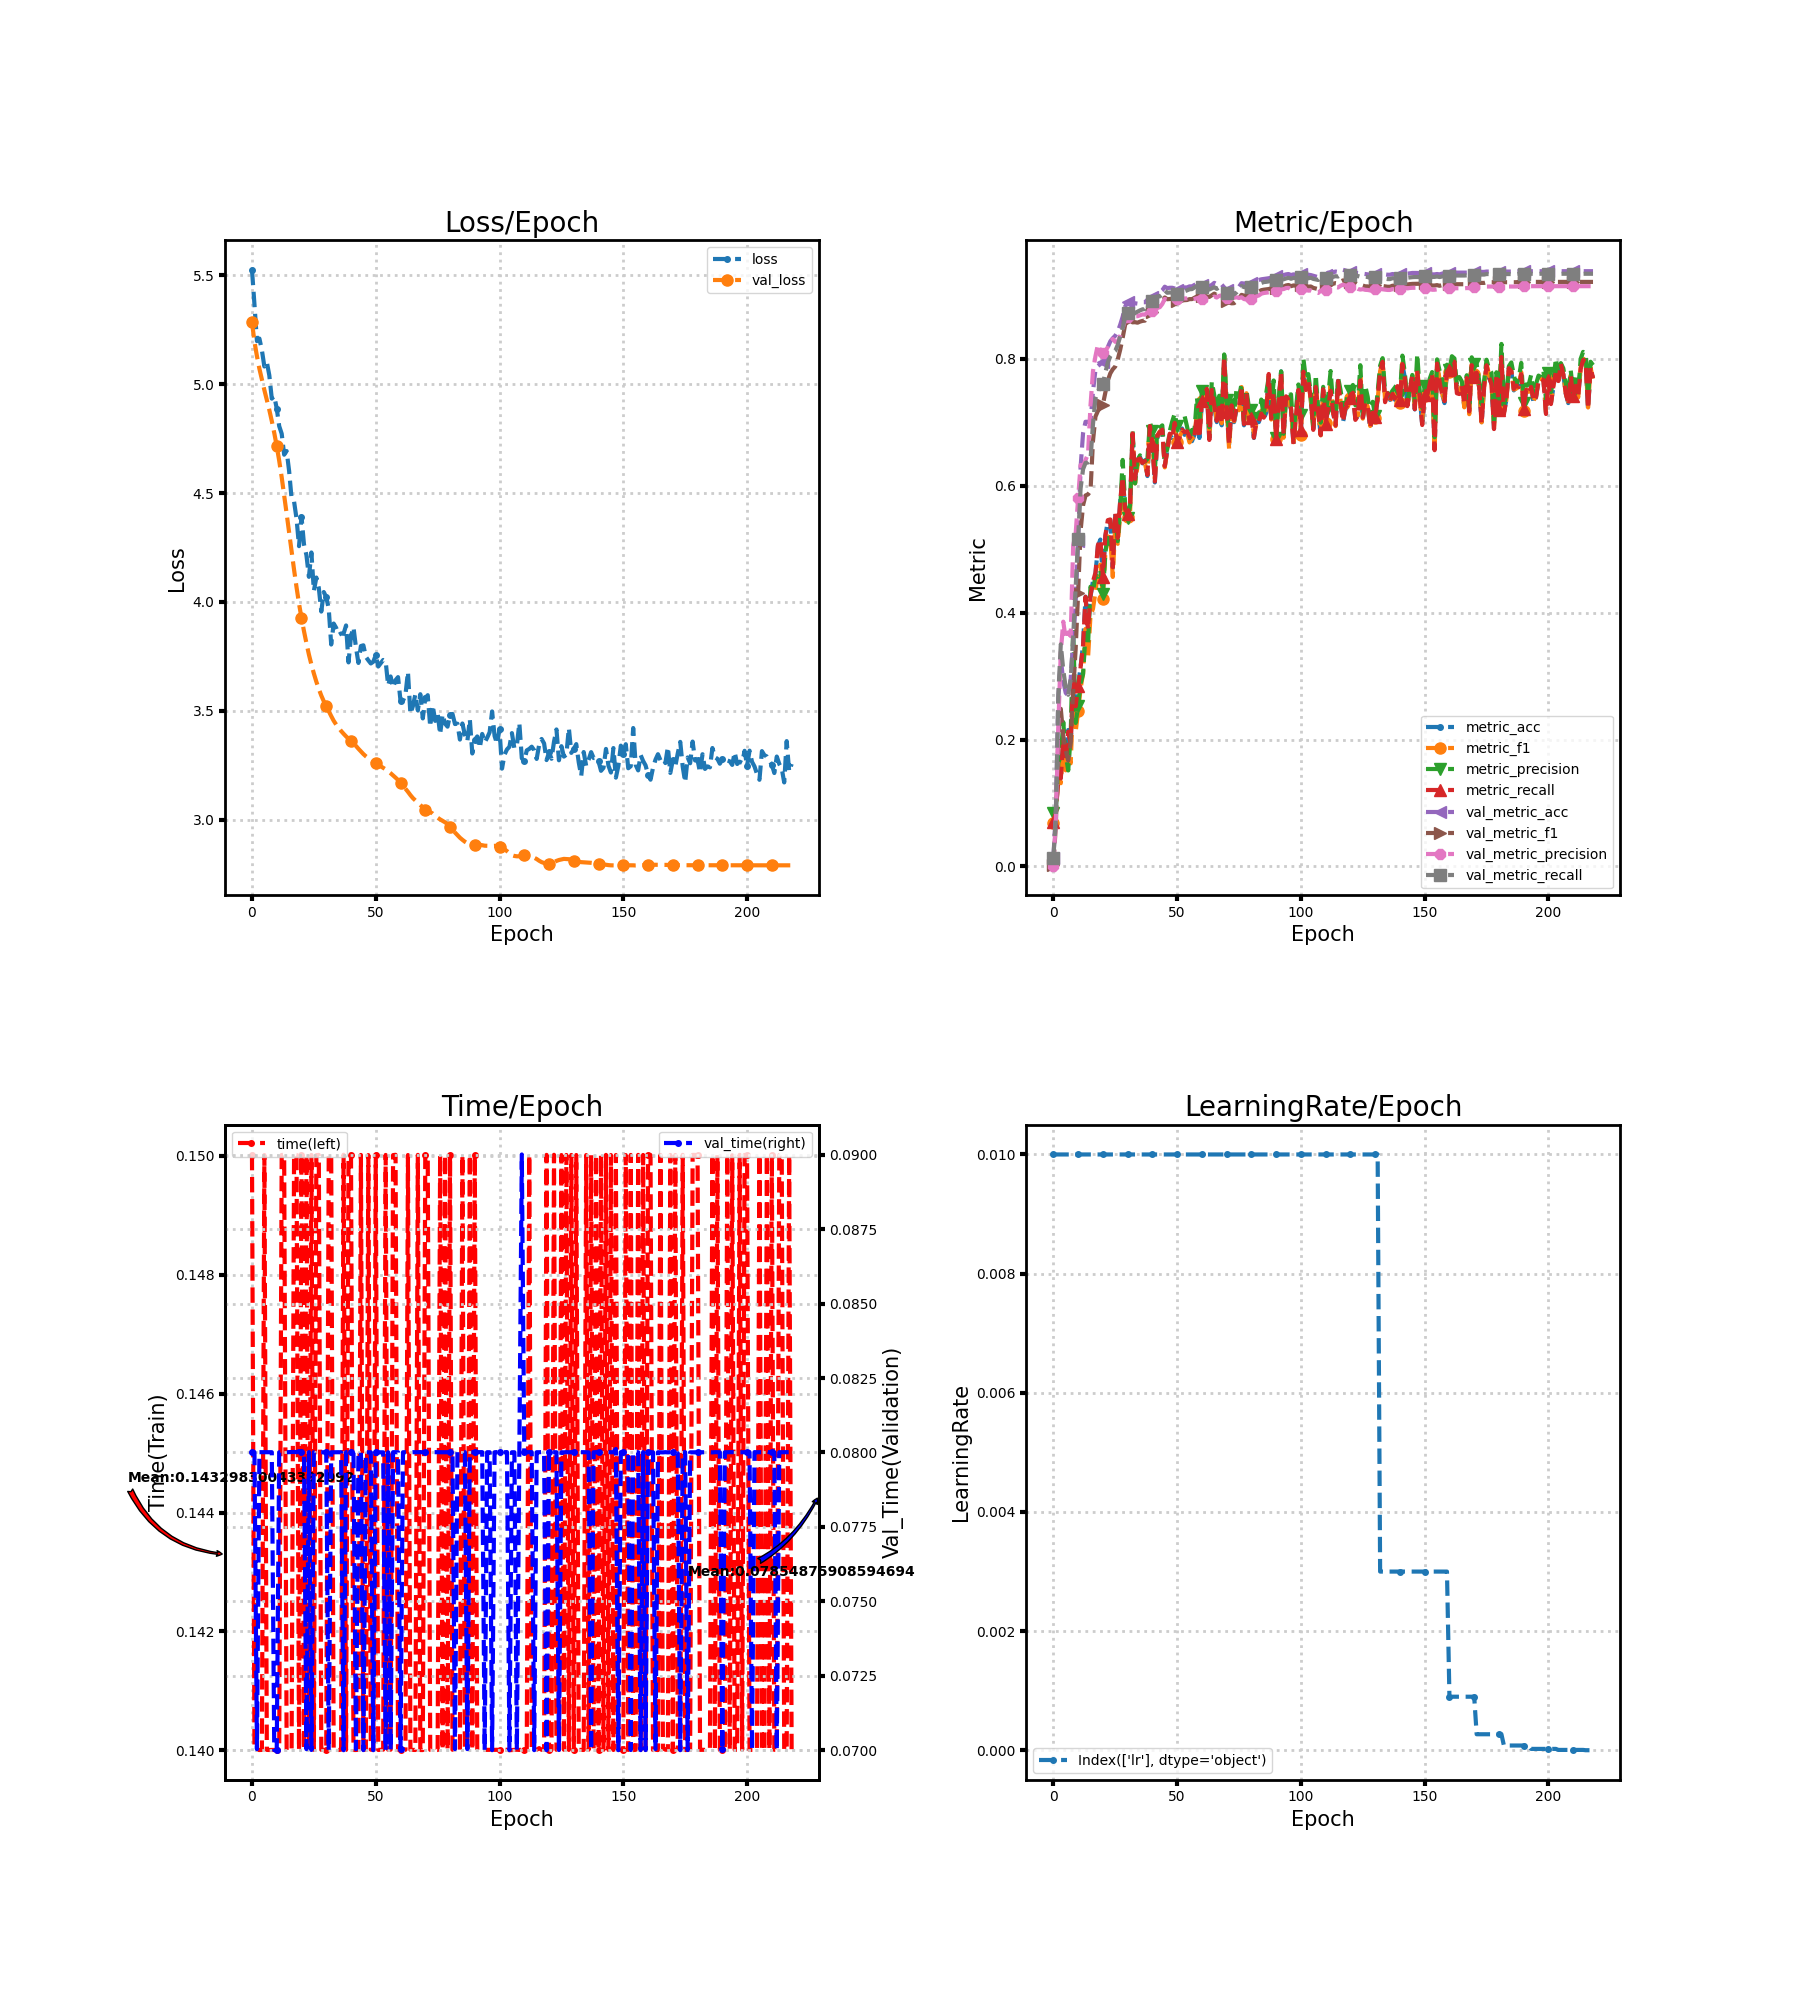

Data behind this chart, as committed beside it:
loss, metric_acc, metric_f1, metric_precision, metric_recall, time, lr, val_loss, val_metric_acc, val_metric_f1, val_metric_precision, val_metric_recall, val_time
5.525, 0.07, 0.06838, 0.08497, 0.07081, 0.15, 0.01, 5.284, 0.01333, 0.00265, 0.001471, 0.01333, 0.08001
5.366, 0.085, 0.08135, 0.08843, 0.0835, 0.14, 0.01, 5.195, 0.08556, 0.06438, 0.07383, 0.07615, 0.08
5.197, 0.14, 0.144, 0.1634, 0.141, 0.14, 0.01, 5.128, 0.2644, 0.2065, 0.2223, 0.2711, 0.07004
5.209, 0.14, 0.1311, 0.1735, 0.1387, 0.14, 0.01, 5.07, 0.3272, 0.2484, 0.338, 0.35, 0.08001
5.156, 0.2, 0.1931, 0.2275, 0.2007, 0.14, 0.01, 5.021, 0.2917, 0.2058, 0.3857, 0.3094, 0.08001
5.081, 0.17, 0.1514, 0.177, 0.1675, 0.15, 0.01, 4.973, 0.2733, 0.1828, 0.3585, 0.2815, 0.08001
5.101, 0.215, 0.1709, 0.1513, 0.2123, 0.14, 0.01, 4.928, 0.2694, 0.1669, 0.3687, 0.2704, 0.08001
5.04, 0.195, 0.1624, 0.2058, 0.1928, 0.14, 0.01, 4.881, 0.2956, 0.1959, 0.3629, 0.2954, 0.08001
4.933, 0.305, 0.2646, 0.3769, 0.3006, 0.14, 0.01, 4.83, 0.3528, 0.2766, 0.5057, 0.3616, 0.08001
4.945, 0.255, 0.2119, 0.2261, 0.2522, 0.14, 0.01, 4.776, 0.4156, 0.3424, 0.524, 0.4379, 0.07
4.888, 0.285, 0.2444, 0.2527, 0.2839, 0.14, 0.01, 4.715, 0.5122, 0.4309, 0.58, 0.5166, 0.07
4.807, 0.315, 0.2804, 0.2882, 0.3135, 0.14, 0.01, 4.648, 0.6289, 0.5289, 0.6325, 0.5954, 0.08001
4.772, 0.35, 0.304, 0.3029, 0.3489, 0.15, 0.01, 4.573, 0.6828, 0.5691, 0.6308, 0.626, 0.08001
4.676, 0.425, 0.3743, 0.3674, 0.4249, 0.15, 0.01, 4.491, 0.7006, 0.5845, 0.6406, 0.6358, 0.08001
4.693, 0.375, 0.3285, 0.3483, 0.3734, 0.14, 0.01, 4.405, 0.7006, 0.5861, 0.6492, 0.6364, 0.08001
4.601, 0.425, 0.3954, 0.4407, 0.427, 0.14, 0.01, 4.318, 0.7, 0.5914, 0.726, 0.6405, 0.08001
4.474, 0.45, 0.4059, 0.4323, 0.4491, 0.14, 0.01, 4.231, 0.7483, 0.67, 0.7801, 0.6965, 0.08001
4.461, 0.46, 0.4322, 0.4589, 0.4627, 0.15, 0.01, 4.148, 0.7822, 0.7086, 0.8039, 0.7371, 0.08002
4.382, 0.505, 0.4625, 0.4563, 0.5064, 0.15, 0.01, 4.067, 0.7883, 0.7176, 0.8224, 0.7478, 0.08001
4.256, 0.515, 0.4756, 0.466, 0.5151, 0.14, 0.01, 3.992, 0.7917, 0.7229, 0.8126, 0.7566, 0.08005
4.392, 0.455, 0.4217, 0.4291, 0.4561, 0.15, 0.01, 3.926, 0.7944, 0.7277, 0.8086, 0.7601, 0.08001
4.265, 0.52, 0.4944, 0.4932, 0.5215, 0.14, 0.01, 3.866, 0.8056, 0.7466, 0.8119, 0.7781, 0.08001
4.215, 0.545, 0.52, 0.525, 0.5456, 0.15, 0.01, 3.811, 0.8183, 0.7656, 0.8183, 0.7939, 0.07004
4.115, 0.545, 0.5181, 0.5072, 0.5467, 0.14, 0.01, 3.758, 0.8272, 0.7768, 0.8269, 0.8037, 0.08001
4.227, 0.47, 0.4561, 0.5077, 0.4714, 0.15, 0.01, 3.713, 0.8322, 0.7833, 0.831, 0.8091, 0.07001
4.051, 0.555, 0.5381, 0.5474, 0.558, 0.14, 0.01, 3.672, 0.8361, 0.7876, 0.8265, 0.8122, 0.08001
4.112, 0.515, 0.5083, 0.5124, 0.5177, 0.15, 0.01, 3.634, 0.8428, 0.7986, 0.8269, 0.8217, 0.08001
4.064, 0.575, 0.5532, 0.5627, 0.5768, 0.15, 0.01, 3.601, 0.8533, 0.8141, 0.8361, 0.8349, 0.08001
3.956, 0.615, 0.5981, 0.6405, 0.6132, 0.14, 0.01, 3.57, 0.8661, 0.833, 0.848, 0.8483, 0.08001
4.046, 0.56, 0.5589, 0.57, 0.5631, 0.14, 0.01, 3.544, 0.8822, 0.8536, 0.861, 0.8653, 0.08001
4.022, 0.555, 0.5499, 0.5487, 0.5558, 0.14, 0.01, 3.521, 0.8889, 0.8609, 0.8664, 0.8717, 0.08
3.969, 0.57, 0.5588, 0.5692, 0.5724, 0.15, 0.01, 3.499, 0.8889, 0.8606, 0.8662, 0.8716, 0.07001
3.805, 0.68, 0.6772, 0.6871, 0.6823, 0.15, 0.01, 3.476, 0.8872, 0.8572, 0.8657, 0.869, 0.08001
3.901, 0.61, 0.6036, 0.6034, 0.6106, 0.14, 0.01, 3.455, 0.8872, 0.8575, 0.8668, 0.872, 0.08001
3.881, 0.64, 0.6307, 0.6404, 0.6411, 0.14, 0.01, 3.437, 0.8867, 0.8566, 0.8669, 0.874, 0.08001
3.849, 0.645, 0.6415, 0.6477, 0.6426, 0.14, 0.01, 3.423, 0.8878, 0.8583, 0.8683, 0.876, 0.08001
3.856, 0.635, 0.6322, 0.6382, 0.6358, 0.14, 0.01, 3.408, 0.8889, 0.8595, 0.8697, 0.8777, 0.08001
3.854, 0.64, 0.6345, 0.638, 0.6388, 0.15, 0.01, 3.395, 0.8889, 0.8599, 0.8693, 0.8783, 0.07
3.892, 0.615, 0.618, 0.642, 0.6167, 0.14, 0.01, 3.383, 0.8928, 0.867, 0.873, 0.8847, 0.08001
3.723, 0.69, 0.6942, 0.7003, 0.6939, 0.15, 0.01, 3.372, 0.8956, 0.8715, 0.8743, 0.8891, 0.08001
3.844, 0.665, 0.6668, 0.6853, 0.6654, 0.15, 0.01, 3.36, 0.8967, 0.8741, 0.8753, 0.8912, 0.08001
3.884, 0.605, 0.6107, 0.625, 0.6065, 0.14, 0.01, 3.35, 0.8983, 0.8769, 0.8769, 0.8934, 0.08001
3.792, 0.675, 0.6783, 0.6873, 0.6789, 0.14, 0.01, 3.339, 0.9017, 0.8823, 0.88, 0.8981, 0.07004
3.72, 0.685, 0.6853, 0.6916, 0.6843, 0.14, 0.01, 3.326, 0.9044, 0.8842, 0.881, 0.8981, 0.08001
3.798, 0.685, 0.6872, 0.6949, 0.6882, 0.15, 0.01, 3.314, 0.9078, 0.8895, 0.8861, 0.9014, 0.08001
3.801, 0.63, 0.6287, 0.6429, 0.6306, 0.14, 0.01, 3.302, 0.9133, 0.8964, 0.894, 0.9076, 0.07001
3.748, 0.655, 0.6555, 0.6576, 0.6559, 0.14, 0.01, 3.292, 0.9111, 0.8936, 0.8926, 0.9038, 0.08001
3.732, 0.68, 0.6795, 0.6857, 0.6818, 0.15, 0.01, 3.283, 0.9117, 0.894, 0.894, 0.9042, 0.08001
3.718, 0.675, 0.6832, 0.7008, 0.6749, 0.14, 0.01, 3.274, 0.9117, 0.894, 0.8954, 0.9037, 0.08001
3.725, 0.7, 0.6986, 0.7134, 0.6988, 0.14, 0.01, 3.266, 0.9106, 0.8929, 0.8946, 0.9029, 0.07
3.756, 0.665, 0.6684, 0.6938, 0.6685, 0.15, 0.01, 3.259, 0.9089, 0.8906, 0.8937, 0.902, 0.08001
3.704, 0.675, 0.6778, 0.6953, 0.6758, 0.14, 0.01, 3.251, 0.9117, 0.8929, 0.8966, 0.9055, 0.08001
3.718, 0.69, 0.6849, 0.7073, 0.6883, 0.14, 0.01, 3.246, 0.9117, 0.8919, 0.8948, 0.9057, 0.08001
3.734, 0.68, 0.6878, 0.7098, 0.6839, 0.14, 0.01, 3.239, 0.9122, 0.8921, 0.8949, 0.9062, 0.08
3.728, 0.685, 0.6835, 0.693, 0.6857, 0.15, 0.01, 3.232, 0.9122, 0.8924, 0.8949, 0.9076, 0.07001
3.617, 0.675, 0.668, 0.6748, 0.6766, 0.14, 0.01, 3.223, 0.9139, 0.8938, 0.8954, 0.9093, 0.08001
3.658, 0.67, 0.6742, 0.6877, 0.6721, 0.14, 0.01, 3.214, 0.9139, 0.8938, 0.8932, 0.9096, 0.07001
3.607, 0.68, 0.6775, 0.6874, 0.6793, 0.15, 0.01, 3.204, 0.9161, 0.8958, 0.8941, 0.9121, 0.08001
3.641, 0.71, 0.7161, 0.7383, 0.7089, 0.15, 0.01, 3.194, 0.9183, 0.898, 0.8952, 0.9147, 0.08001
3.655, 0.675, 0.6832, 0.6995, 0.6753, 0.14, 0.01, 3.183, 0.9194, 0.9014, 0.8964, 0.917, 0.08001
... 159 more rows
